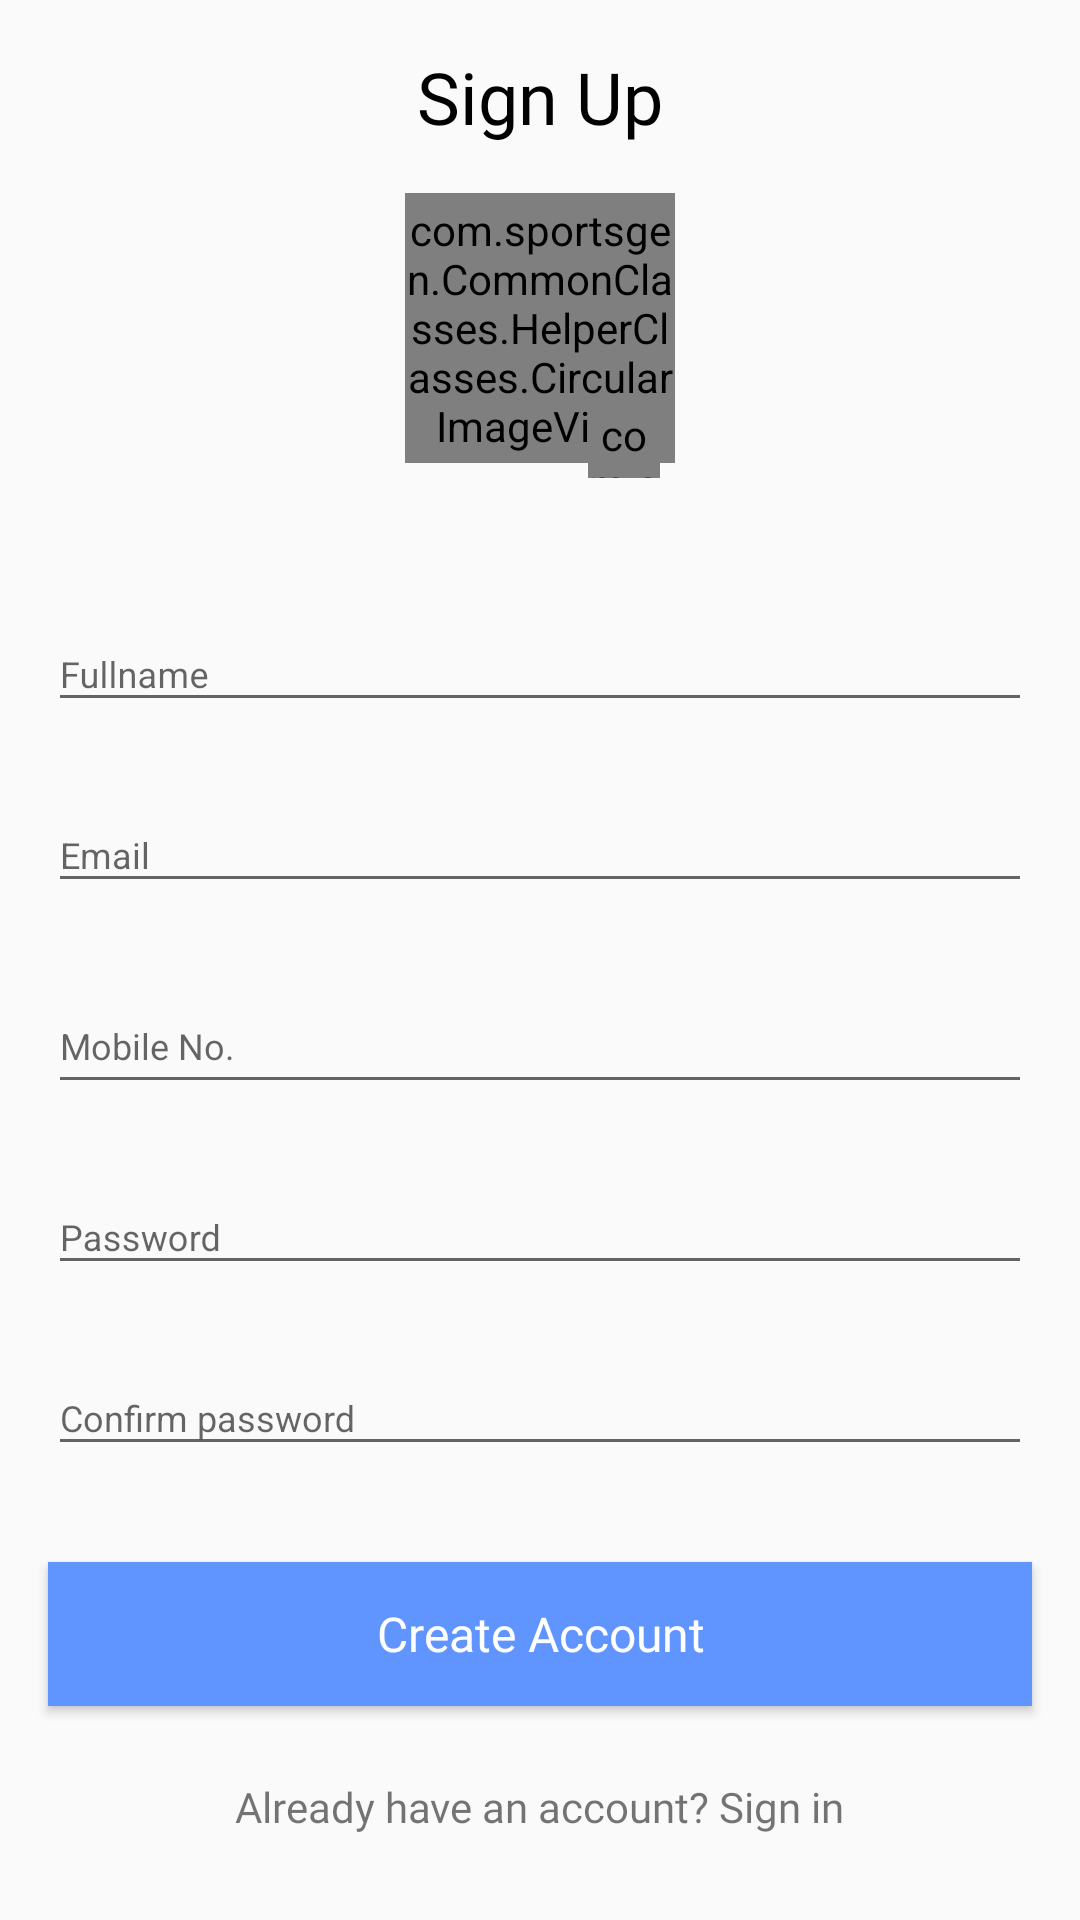

The Android layout XML behind this screen, and the referenced resources:
<!-- AndroidManifest.xml: activity theme AppTheme.FullScreen -->
<!-- res/layout/activity_signup.xml -->
<?xml version="1.0" encoding="utf-8"?>
<android.support.constraint.ConstraintLayout xmlns:android="http://schemas.android.com/apk/res/android"
    xmlns:app="http://schemas.android.com/apk/res-auto"
    xmlns:tools="http://schemas.android.com/tools"
    android:layout_width="match_parent"
    android:layout_height="match_parent">

    <TextView
        android:id="@+id/txt_signup_title"
        android:layout_width="wrap_content"
        android:layout_height="wrap_content"
        android:layout_marginTop="16dp"
        android:fontFamily="@font/helvetica_bold"
        android:text="Sign Up"
        android:textColor="#000000"
        android:textSize="24sp"
        app:layout_constraintLeft_toLeftOf="parent"
        app:layout_constraintRight_toRightOf="parent"
        app:layout_constraintTop_toTopOf="parent" />

    <FrameLayout
        android:id="@+id/frame_profile_pic"
        android:layout_width="120dp"
        android:layout_height="100dp"
        android:layout_gravity="center"
        android:layout_marginTop="16dp"
        app:layout_constraintLeft_toLeftOf="parent"
        app:layout_constraintRight_toRightOf="parent"
        app:layout_constraintTop_toBottomOf="@id/txt_signup_title">

        <com.sportsgen.CommonClasses.HelperClasses.CircularImageView
            android:id="@+id/profilePic"
            android:layout_width="90dp"
            android:layout_height="90dp"
            android:src="@drawable/temp_profile"
            android:layout_gravity="center_horizontal" />

        <com.sportsgen.CommonClasses.HelperClasses.CircularImageView
            android:id="@+id/iv_camera"
            android:layout_width="24dp"
            android:layout_height="24dp"
            android:layout_gravity="bottom|right"
            android:layout_marginRight="20dp"
            android:layout_marginBottom="5dp"
            app:civ_circle_background_color="@color/kunal"
            android:src="@drawable/ic_add_white_24dp"/>
    </FrameLayout>

    <android.support.design.widget.TextInputLayout
        android:id="@+id/txtlayout_fullname"
        android:layout_width="match_parent"
        android:layout_height="wrap_content"
        android:layout_marginLeft="16dp"
        android:layout_marginTop="32dp"
        android:layout_marginRight="16dp"
        android:theme="@style/TextInputLayoutAppearance"
        app:layout_constraintLeft_toLeftOf="parent"
        app:layout_constraintRight_toRightOf="parent"
        app:layout_constraintTop_toBottomOf="@id/frame_profile_pic">

        <android.support.design.widget.TextInputEditText
            android:id="@+id/edt_fullname"
            android:layout_width="match_parent"
            android:layout_height="wrap_content"
            android:hint="Fullname"
            android:textSize="12sp"/>
    </android.support.design.widget.TextInputLayout>

    <android.support.design.widget.TextInputLayout
        android:id="@+id/txtlayout_email"
        android:layout_width="match_parent"
        android:layout_height="wrap_content"
        android:layout_marginLeft="16dp"
        android:layout_marginTop="16dp"
        android:layout_marginRight="16dp"
        android:theme="@style/TextInputLayoutAppearance"
        app:layout_constraintLeft_toLeftOf="parent"
        app:layout_constraintRight_toRightOf="parent"
        app:layout_constraintTop_toBottomOf="@id/txtlayout_fullname">

        <android.support.design.widget.TextInputEditText
            android:id="@+id/edt_email"
            android:layout_width="match_parent"
            android:layout_height="wrap_content"
            android:hint="Email"
            android:textSize="12sp"/>
    </android.support.design.widget.TextInputLayout>

    <android.support.design.widget.TextInputLayout
        android:id="@+id/txtlayout_mobile"
        android:layout_width="match_parent"
        android:layout_height="wrap_content"
        android:layout_marginLeft="16dp"
        android:layout_marginTop="16dp"
        android:layout_marginRight="16dp"
        android:theme="@style/TextInputLayoutAppearance"
        app:layout_constraintLeft_toLeftOf="parent"
        app:layout_constraintRight_toRightOf="parent"
        app:layout_constraintTop_toBottomOf="@id/txtlayout_email">

        <android.support.design.widget.TextInputEditText
            android:id="@+id/edt_mobile"
            android:layout_width="match_parent"
            android:layout_height="40dp"
            android:hint="Mobile No."
            android:textSize="12sp"/>
    </android.support.design.widget.TextInputLayout>

    <android.support.design.widget.TextInputLayout
        android:id="@+id/txtlayout_password"
        android:layout_width="match_parent"
        android:layout_height="wrap_content"
        android:layout_marginLeft="16dp"
        android:layout_marginTop="16dp"
        android:layout_marginRight="16dp"
        android:theme="@style/TextInputLayoutAppearance"
        app:layout_constraintLeft_toLeftOf="parent"
        app:layout_constraintRight_toRightOf="parent"
        app:layout_constraintTop_toBottomOf="@id/txtlayout_mobile">

        <android.support.design.widget.TextInputEditText
            android:id="@+id/edt_password"
            android:layout_width="match_parent"
            android:layout_height="wrap_content"
            android:inputType="textPassword"
            android:hint="Password"
            android:textSize="12sp"/>
    </android.support.design.widget.TextInputLayout>

    <android.support.design.widget.TextInputLayout
        android:id="@+id/txtlayout_confirm_password"
        android:layout_width="match_parent"
        android:layout_height="wrap_content"
        android:layout_marginLeft="16dp"
        android:layout_marginTop="16dp"
        android:layout_marginRight="16dp"
        android:theme="@style/TextInputLayoutAppearance"
        app:layout_constraintLeft_toLeftOf="parent"
        app:layout_constraintRight_toRightOf="parent"
        app:layout_constraintTop_toBottomOf="@id/txtlayout_password">

        <android.support.design.widget.TextInputEditText
            android:id="@+id/edt_confirm_password"
            android:layout_width="match_parent"
            android:inputType="textPassword"
            android:layout_height="wrap_content"
            android:hint="Confirm password"
            android:textSize="12sp"/>

    </android.support.design.widget.TextInputLayout>

    <Button
        android:id="@+id/btn_signup"
        android:layout_width="match_parent"
        android:layout_height="wrap_content"
        android:layout_marginLeft="16dp"
        android:layout_marginTop="32dp"
        android:layout_marginRight="16dp"
        android:background="#6095ff"
        android:text="Create Account"
        android:textAllCaps="false"
        android:fontFamily="@font/helvetica_bold"
        android:textColor="#ffffff"
        android:textSize="16sp"
        app:layout_constraintLeft_toLeftOf="parent"
        app:layout_constraintRight_toRightOf="parent"
        app:layout_constraintTop_toBottomOf="@id/txtlayout_confirm_password" />

    <TextView
        android:id="@+id/txt_naviagte_to_signin"
        android:layout_width="wrap_content"
        android:layout_height="wrap_content"
        android:layout_marginTop="20dp"
        android:padding="4dp"
        android:text="Already have an account? Sign in"
        android:textSize="14sp"
        android:fontFamily="@font/helvetica_regular"
        app:layout_constraintLeft_toLeftOf="parent"
        app:layout_constraintRight_toRightOf="parent"
        app:layout_constraintTop_toBottomOf="@id/btn_signup" />


</android.support.constraint.ConstraintLayout>
<!-- resources referenced by this layout -->
<resources>
  <color name="kunal">#6095ff</color>
  <style name="TextInputLayoutAppearance" parent="Widget.Design.TextInputLayout">
          
          <item name="hintTextAppearance">@style/MyhinttextAppearance</item>
          <item name="colorControlActivated">@color/kunal</item>
          <item name="colorControlHighlight">@color/kunal</item>
          <item name="android:textAppearance">@style/MytextAppearance</item>
      </style>
  <style name="AppTheme.FullScreen" parent="Theme.AppCompat.Light.NoActionBar">
          <item name="windowNoTitle">true</item>
          <item name="android:windowFullscreen">true</item>
      </style>
  <style name="MyhinttextAppearance" parent="TextAppearance.AppCompat">
          <item name="android:textColorHint">@color/kunal</item>
          <item name="android:fontFamily">@font/helvetica_regular</item>
          <item name="android:textSize">12sp</item>
      </style>
  <style name="MytextAppearance" parent="TextAppearance.AppCompat">
          <item name="android:fontFamily">@font/helvetica_bold</item>
          <item name="android:textSize">12sp</item>
          <item name="android:textColor">@color/colorblack</item>
      </style>
  <color name="colorblack">#000000</color>
</resources>
